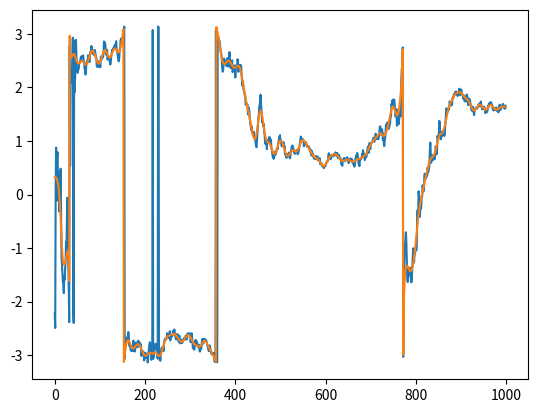

Write Python code to recreate this figure.
"""Smoothing a 1d signal
"""

##############################################################################
# Imports
##############################################################################

# library imports
import numpy as np
from scipy.optimize import leastsq
from scipy.signal import lfilter, lfilter_zi, filtfilt, butter

##############################################################################
# Globals
##############################################################################

__all__ = ['polynomial_smooth', 'window_smooth', 'filtfit_smooth']

##############################################################################
# Functions
##############################################################################


def polynomial_smooth(y, x=None, order=2, end_weight=1):
    """Smooth a dataset by fitting it to a polynomial

    Parameters
    ----------
    y : np.ndarray
        The signal
    x : np.ndarray, optional
        The x coordinate of each point. If left unsupplied, we'll
        take the x range to be just the ints 0 through len(y)-1
    order : int
        The order of the polynomial

    Returns
    -------
    smoothed : np.ndarray
        The value of the fitted polynomial at each point x
    """
    if x is None:
        x = np.arange(len(y))

    weights = np.r_[end_weight, np.ones(len(x)-2), end_weight]

    def func(p):
        return (np.polyval(p, x) - y) * weights

    # need 1 more for the constant, so that order 2 is quadratic
    # (even though it's 3 params)
    #popt, pcov = curve_fit(func, x, y, p0=np.ones(order+1), sigma=1.0/weights)
    popt, covp, info, msg, ier = leastsq(func, x0=np.zeros(order+1), full_output=True)

    return np.polyval(popt, x)


def window_smooth(signal, window_len=11, window='hanning'):
    """Smooth the data using a window with requested size.

    This method is based on the convolution of a scaled window with the signal.
    The signal is prepared by introducing reflected copies of the signal
    (with the window size) in both ends so that transient parts are minimized
    in the begining and end part of the output signal.

    This code is copied from the scipy cookbook, with sytlistic improvements.
    http://www.scipy.org/Cookbook/SignalSmooth

    Parameters
    ----------
    signal : np.ndarray, ndim=1
        The input signal
    window_len: int
        The dimension of the smoothing window; should be an odd integer
    window: {'flat', 'hanning', 'hamming', 'bartlett', 'blackman'}
        Which type of window to use? Flat will produce a moving average
        smoothin

    Returns
    -------
    output : np.ndarray, ndim=1
        The smoothed signal
    """

    if signal.ndim != 1:
        raise TypeError('I only smooth 1d arrays')
    if signal.size < window_len:
        raise ValueError("Input vector needs to be bigger than window size.")
    if window_len % 2 != 1:
        raise ValueError('window_len must be an odd integer')
    if window_len < 3:
        return signal

    if not window in ['flat', 'hanning', 'hamming', 'bartlett', 'blackman']:
        raise ValueError("Window is on of 'flat', 'hanning', 'hamming', "
                         "'bartlett', 'blackman'")

    # this does a mirroring padding
    padded = np.r_[signal[window_len-1: 0: -1], signal, signal[-1: -window_len: -1]]

    if window == 'flat':
        w = np.ones(window_len, 'd')
    else:
        w = getattr(np, window)(window_len)
    output = np.convolve(w / w.sum(), padded, mode='valid')
    return output[(window_len/2):-(window_len/2)]


def filtfit_smooth(signal, width=11, order=3):
    """Smooth the data using zero-delay buttersworth filter

    This code is copied from the scipy cookbook, with sytlistic improvements.
    http://www.scipy.org/Cookbook/FiltFilt

    Parameters
    ----------
    signal : np.ndarray, ndim=1
        The input signal
    width : float
        This acts very similar to the window_len in the window smoother. In
        the implementation, the frequency of the low-pass filter is taken to
        be two over this width, so it's like "half the period" of the sinusiod
        where the filter starts to kick in.
    order : int, optional
        The order of the filter. A small odd number is recommended. Higher
        order filters cutoff more quickly, but have worse numerical
        properties.

    Returns
    -------
    output : np.ndarray, ndim=1
        The smoothed signal
    """
    width = float(width)
    if width < 2.0:
        raise ValueError('Width must be greater than or equal to 2')

    # first pad the signal on the ends
    pad = int(np.ceil((width + 1)/2)*2 - 1)  # nearest odd integer
    padded = np.r_[signal[pad - 1: 0: -1], signal, signal[-1: -pad: -1]]
    #padded = np.r_[[signal[0]]*pad, signal, [signal[-1]]*pad]

    b, a = butter(order, 2.0 / width)
    # Apply the filter to the width.  Use lfilter_zi to choose the
    # initial condition of the filter.
    zi = lfilter_zi(b, a)
    z, _ = lfilter(b, a, padded, zi=zi*padded[0])
    # Apply the filter again, to have a result filtered at an order
    # the same as filtfilt.
    z2, _ = lfilter(b, a, z, zi=zi*z[0])
    # Use filtfilt to apply the filter.
    output = filtfilt(b, a, padded)

    return output[(pad-1): -(pad-1)]


def angular_smooth(signal, smoothing_func=filtfit_smooth, **kwargs):
    """Smooth an signal which represents an angle by filtering its
    sine and cosine components separately.
    
    Parameters
    ----------
    signal : np.ndarray, ndim=1
        The input signal
    smoothing_func : callable
        A function that takes the signal as its first argument and smoothes
        it.
        
    All other parameters (**kwargs) will be passed through to smoothing_func.
    
    Returns
    -------
    smoothed_signal : bp.ndarray, ndim=1
        The smoothed version of the function.
    """
    sin = smoothing_func(np.sin(signal), **kwargs)
    cos = smoothing_func(np.cos(signal), **kwargs)
    return np.arctan2(sin, cos)
    

def main():
    "test code"
    import matplotlib.pyplot as pp
    N = 1000
    sigma = 0.25
    x = np.cumsum(sigma * np.random.randn(N))
    y = np.cumsum(sigma * np.random.randn(N))
    signal = np.arctan2(x, y)
    pp.plot(signal)
    
    pp.plot(np.arctan2(filtfit_smooth(np.sin(signal), width=21),
               filtfit_smooth(np.cos(signal), width=21)))
    
    pp.show()


if __name__ == '__main__':
    main()
